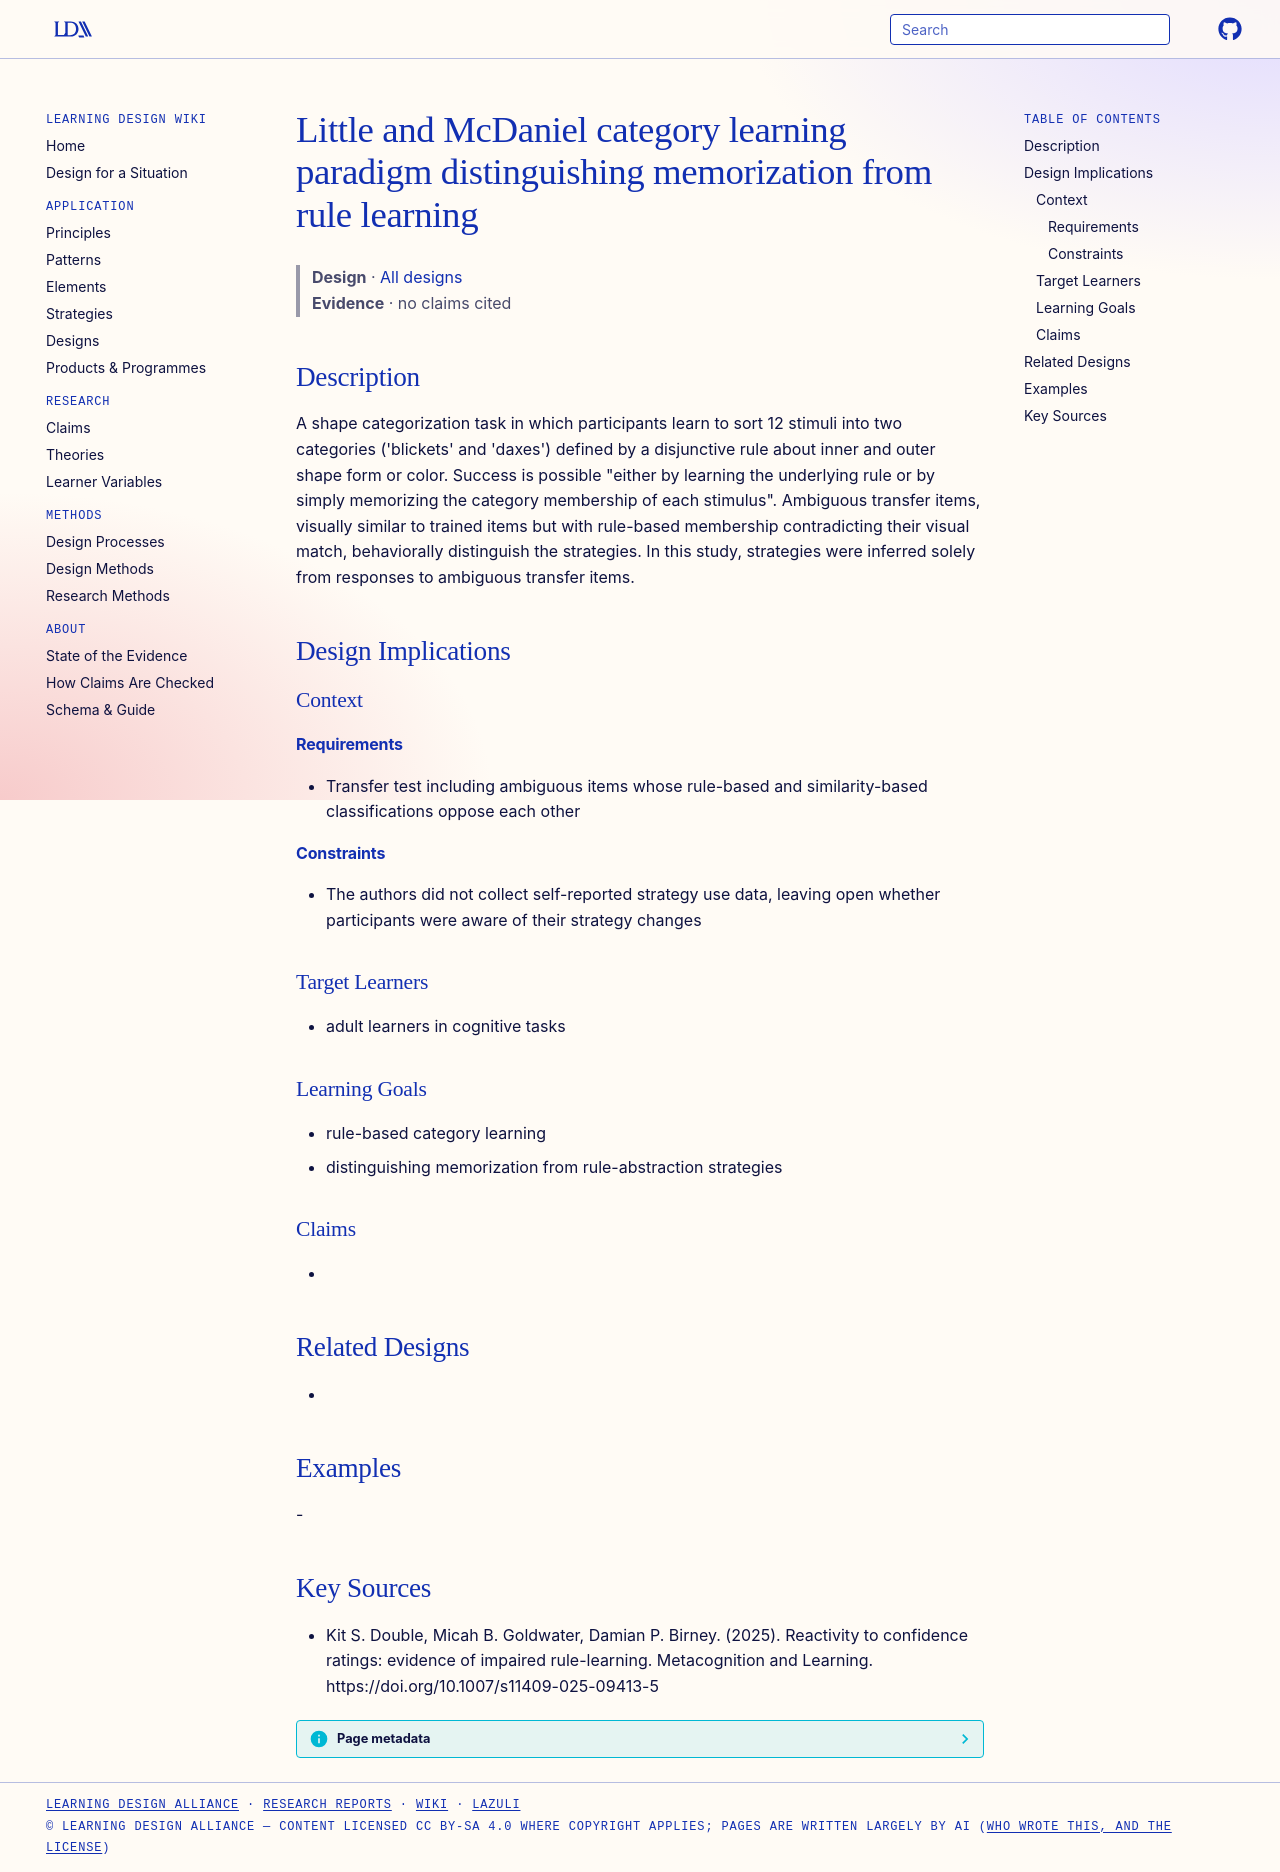

repository: Learning-Design-Alliance/learning-wiki · page: designs/little-mcdaniel-category-learning-paradigm/index.html · generator: mkdocs

---
type: design
id: little-mcdaniel-category-learning-paradigm
title: Little and McDaniel category learning paradigm distinguishing memorization from rule learning
description: "A shape categorization task in which participants learn to sort 12 stimuli into two categories ('blickets' and 'daxes') defined by a disjunctive rule about inner and outer shape form or color."
status: review
generated:
  by: "process:settle-candidates"
  at: 2026-10-19
sources:
  - id: kit-s-double-2025
    resource: "https://doi.org/10.1007/s11409-025-09413-5"
    title: "Kit S. Double, Micah B. Goldwater, Damian P. Birney. (2025). Reactivity to confidence ratings: evidence of impaired rule-learning. Metacognition and Learning. https://doi.org/10.1007/s11409-025-09413-5"
    author: Kit S. Double, Micah B. Goldwater, Damian P. Birney
---

# Little and McDaniel category learning paradigm distinguishing memorization from rule learning

> **Design** · [All designs](index.md)
> **Evidence** · no claims cited

## Description
A shape categorization task in which participants learn to sort 12 stimuli into two categories ('blickets' and 'daxes') defined by a disjunctive rule about inner and outer shape form or color. Success is possible "either by learning the underlying rule or by simply memorizing the category membership of each stimulus". Ambiguous transfer items, visually similar to trained items but with rule-based membership contradicting their visual match, behaviorally distinguish the strategies. In this study, strategies were inferred solely from responses to ambiguous transfer items.

## Design Implications

### Context
#### Requirements
- Transfer test including ambiguous items whose rule-based and similarity-based classifications oppose each other
#### Constraints
- The authors did not collect self-reported strategy use data, leaving open whether participants were aware of their strategy changes

### Target Learners
- adult learners in cognitive tasks

### Learning Goals
- rule-based category learning
- distinguishing memorization from rule-abstraction strategies

### Claims
- 

## Related Designs
- 

## Examples
-

## Key Sources
- Kit S. Double, Micah B. Goldwater, Damian P. Birney. (2025). Reactivity to confidence ratings: evidence of impaired rule-learning. Metacognition and Learning. https://doi.org/10.1007/s11409-025-09413-5
